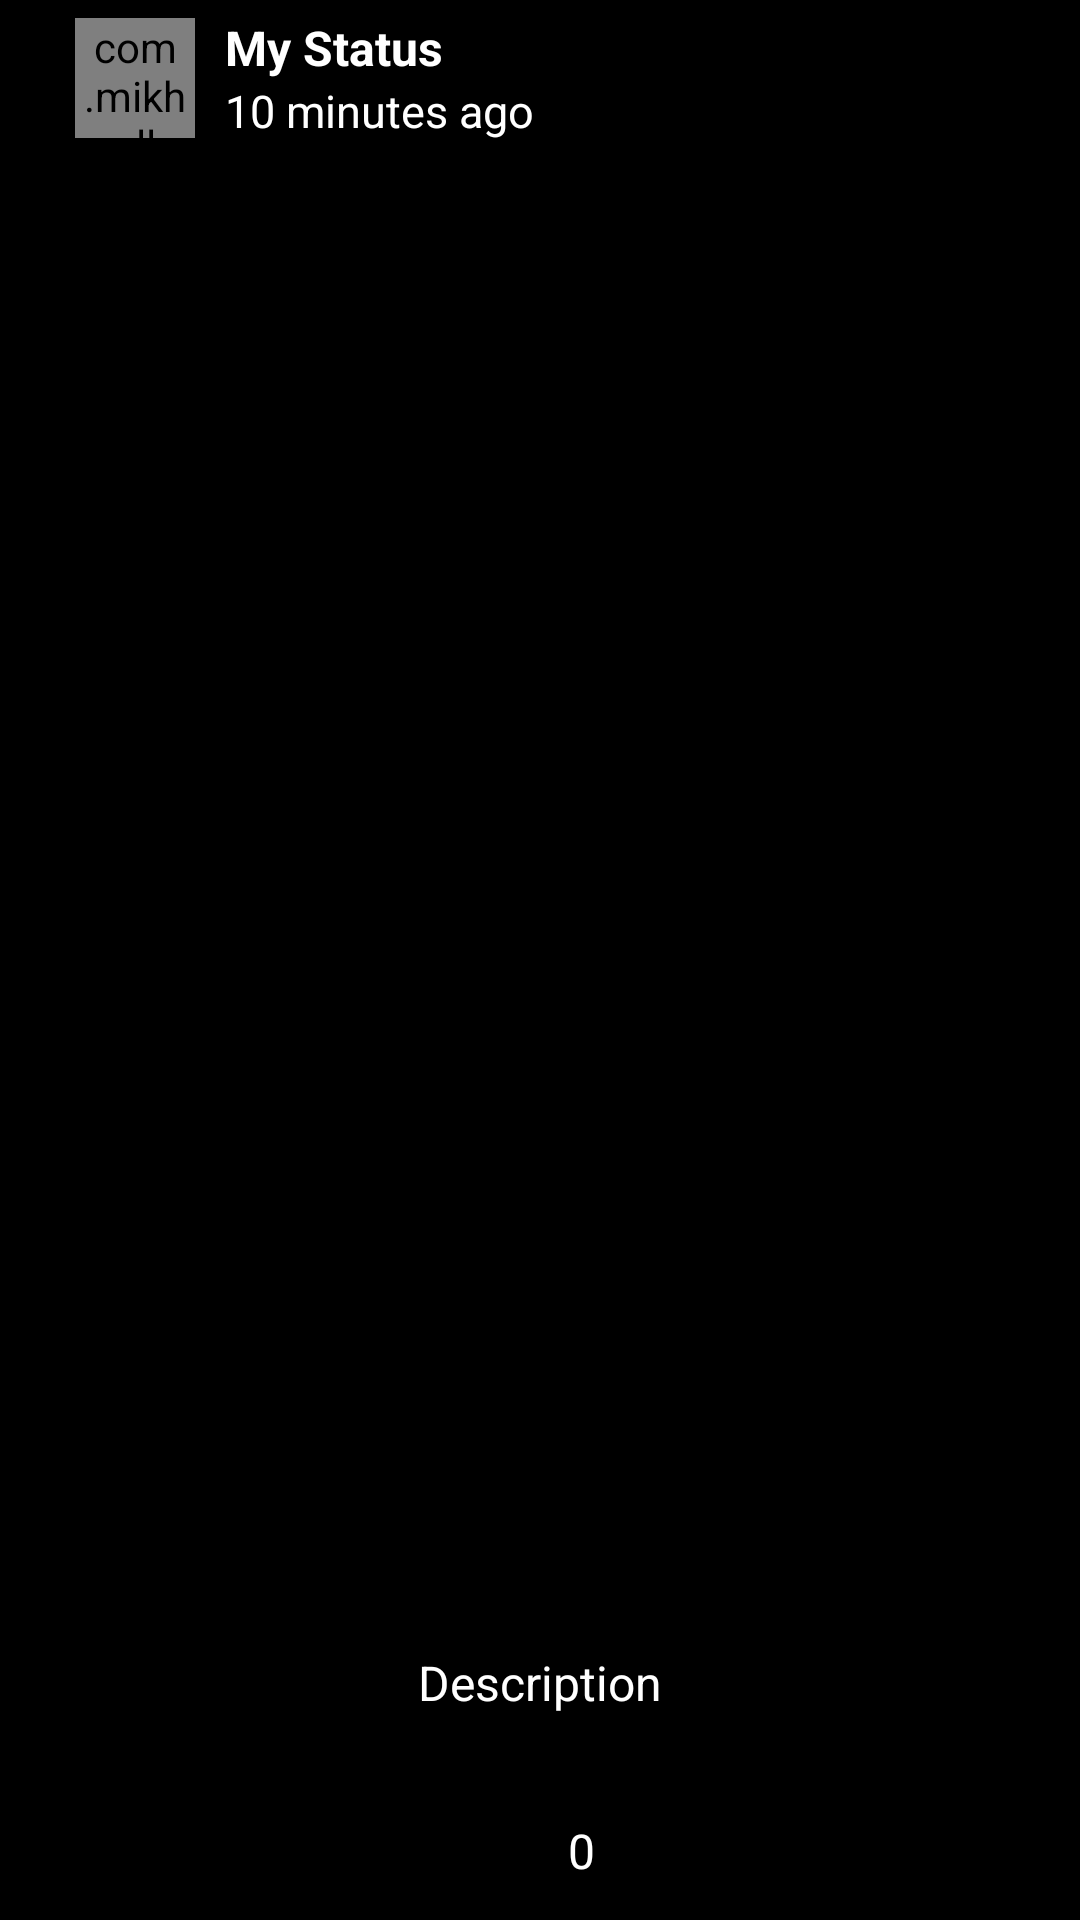

The Android layout XML behind this screen, and the referenced resources:
<!-- AndroidManifest.xml: application theme Theme.Slink -->
<!-- res/layout/activity_display_status.xml -->
<?xml version="1.0" encoding="utf-8"?>
<RelativeLayout
    xmlns:android="http://schemas.android.com/apk/res/android"
    xmlns:app="http://schemas.android.com/apk/res-auto"
    xmlns:tools="http://schemas.android.com/tools"
    android:layout_width="match_parent"
    android:layout_height="match_parent"
    android:background="@android:color/black"
    tools:context=".status.DisplayStatusActivity">

    <ProgressBar
        android:id="@+id/progress_horizontal"
        android:layout_width="match_parent"
        android:layout_height="2dp"
        style="@style/Widget.AppCompat.ProgressBar.Horizontal"
        android:max="3" />

    <ImageView
        android:id="@+id/image_view"
        android:layout_width="match_parent"
        android:layout_height="match_parent"
        android:scaleType="centerCrop"
        android:src="@drawable/avatar"/>

    <LinearLayout
        android:layout_width="match_parent"
        android:layout_height="wrap_content"
        android:padding="5dp"
        android:gravity="center_vertical"
        android:background="#2C000000"
        android:orientation="horizontal">

        <ImageButton
            android:id="@+id/btn_back"
            android:layout_width="wrap_content"
            android:layout_height="wrap_content"
            android:src="@drawable/ic_baseline_arrow_back_24"
            android:foreground="?selectableItemBackground"
            android:padding="10dp"
            android:background="@android:color/transparent"
            app:tint="@android:color/white" />
        <com.mikhaellopez.circularimageview.CircularImageView
            android:id="@+id/image_profile"
            android:layout_width="40dp"
            android:layout_height="40dp"
            android:src="@drawable/avatar"/>

        <LinearLayout
            android:layout_width="match_parent"
            android:layout_height="wrap_content"
            android:layout_marginStart="10dp"
            android:orientation="vertical">
            <TextView
                android:layout_width="wrap_content"
                android:layout_height="wrap_content"
                android:textColor="@android:color/white"
                android:textSize="16sp"
                android:textStyle="bold"
                android:text="My Status"/>
            <TextView
                android:layout_width="wrap_content"
                android:layout_height="wrap_content"
                android:textColor="@android:color/white"
                android:textSize="15sp"
                android:text="10 minutes ago"/>
        </LinearLayout>
    </LinearLayout>

    <LinearLayout
        android:layout_width="match_parent"
        android:layout_height="100dp"
        android:layout_alignParentBottom="true"
        android:background="#2C000000"
        android:gravity="center_horizontal"
        android:padding="10dp"
        android:orientation="vertical">
        <TextView
            android:id="@+id/tv_desc"
            android:layout_width="wrap_content"
            android:layout_height="0dp"
            android:layout_weight="1"
            android:text="Description"
            android:textColor="@android:color/white"
            android:textSize="16sp"/>
        <TextView
            android:id="@+id/tv_view_count"
            android:layout_width="wrap_content"
            android:layout_height="wrap_content"
            android:text=" 0"
            android:drawableStart="@drawable/ic_baseline_remove_red_eye_24"
            android:textColor="@android:color/white"
            android:textSize="16sp"/>
    </LinearLayout>
</RelativeLayout>
<!-- resources referenced by this layout -->
<resources>
  <!-- drawable ic_baseline_remove_red_eye_24 (drawable) -->
  <vector xmlns:android="http://schemas.android.com/apk/res/android"
      android:width="24dp"
      android:height="24dp"
      android:viewportWidth="24"
      android:viewportHeight="24"
      android:tint="?attr/colorControlNormal">
      <path
          android:fillColor="@android:color/white"
          android:pathData="M12,4.5C7,4.5 2.73,7.61 1,12c1.73,4.39 6,7.5 11,7.5s9.27,-3.11 11,-7.5c-1.73,-4.39 -6,-7.5 -11,-7.5zM12,17c-2.76,0 -5,-2.24 -5,-5s2.24,-5 5,-5 5,2.24 5,5 -2.24,5 -5,5zM12,9c-1.66,0 -3,1.34 -3,3s1.34,3 3,3 3,-1.34 3,-3 -1.34,-3 -3,-3z"/>
  </vector>
  <style name="Theme.Slink" parent="Theme.MaterialComponents.DayNight.DarkActionBar">
          
          <item name="colorPrimary">@color/green</item>
          <item name="colorPrimaryVariant">@color/green</item>
          <item name="colorOnPrimary">@color/green</item>
          
          <item name="colorSecondary">@color/green</item>
          <item name="colorSecondaryVariant">@color/green</item>
          <item name="colorOnSecondary">@color/black</item>
          
          <item name="android:statusBarColor" tools:targetApi="l">?attr/colorPrimaryVariant</item>
          
      </style>
  <color name="green">#426A12</color>
  <color name="black">#FF000000</color>
</resources>
